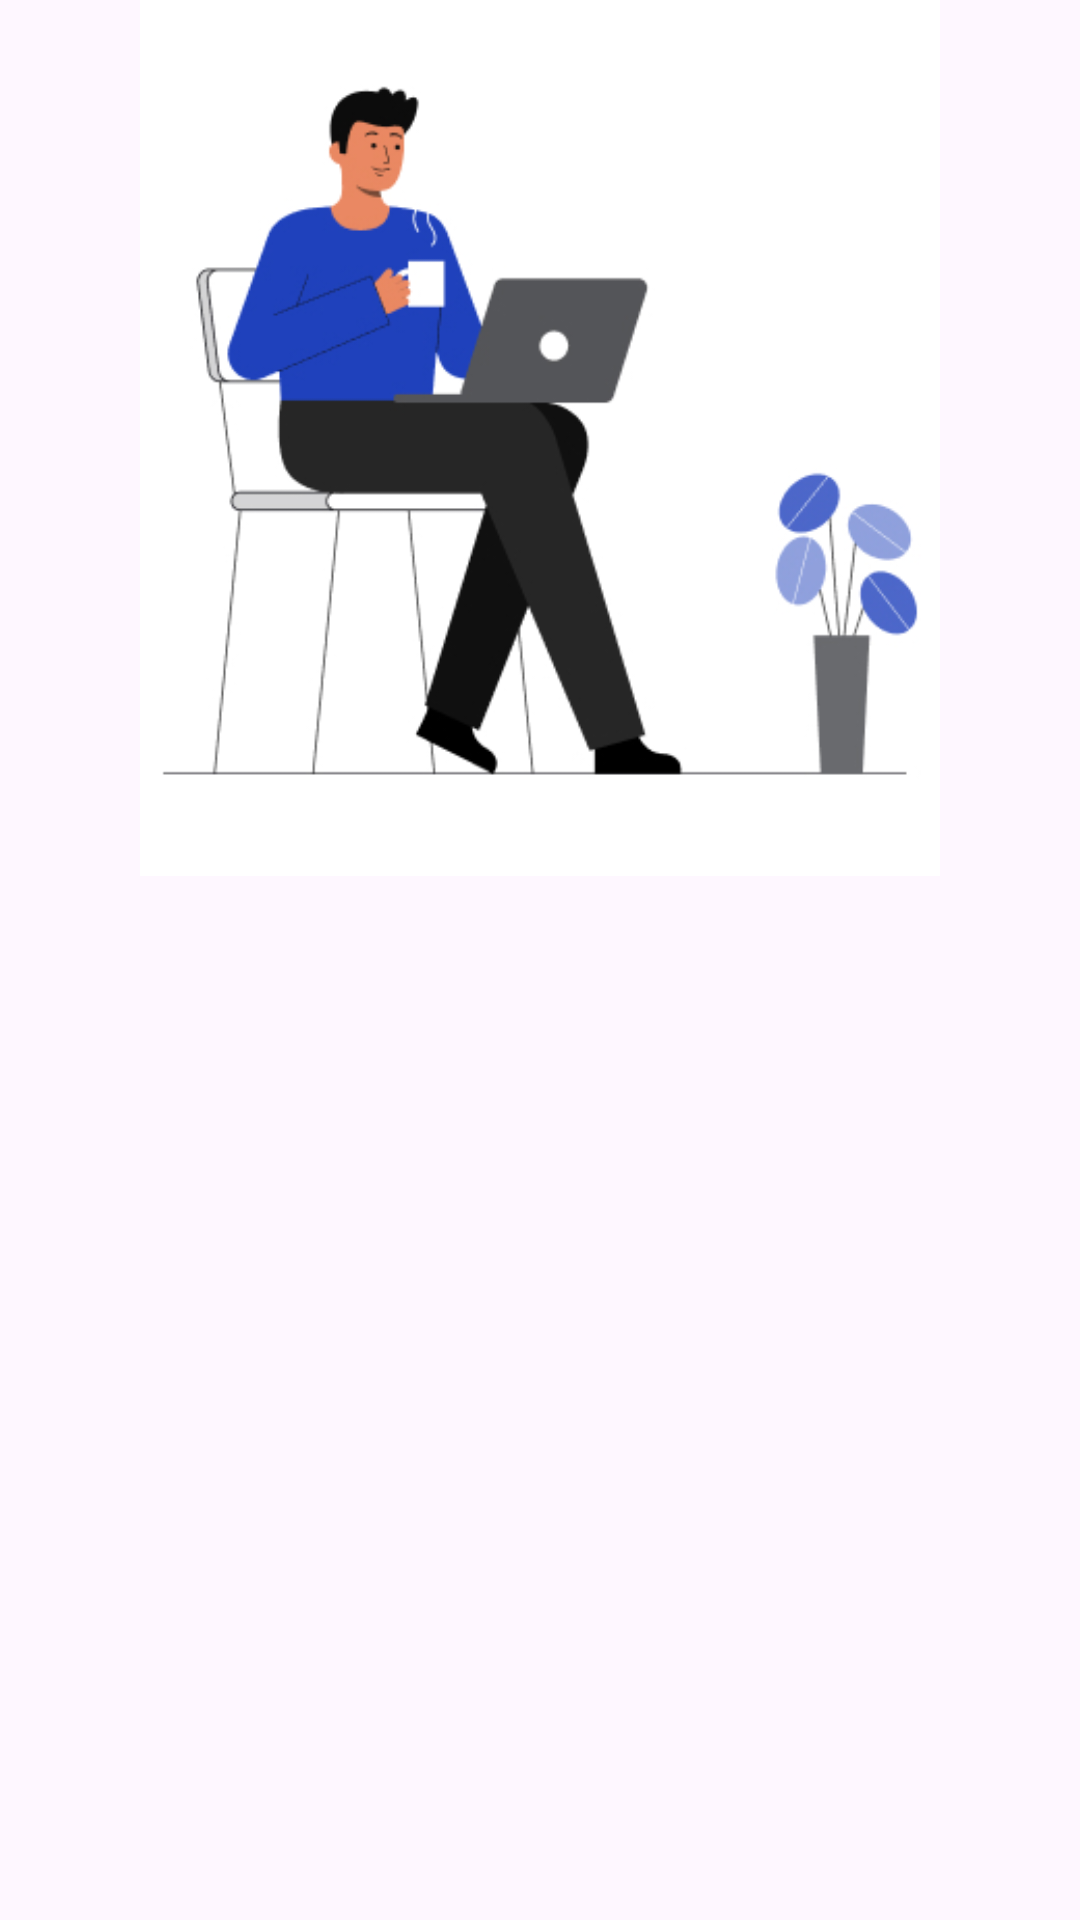

Layout XML and referenced resources for this Android screen:
<!-- AndroidManifest.xml: application theme Theme.IMentor -->
<!-- res/layout/fragment_profile.xml -->
<?xml version="1.0" encoding="utf-8"?>
<FrameLayout xmlns:android="http://schemas.android.com/apk/res/android"
    xmlns:app="http://schemas.android.com/apk/res-auto"
    xmlns:tools="http://schemas.android.com/tools"
    android:layout_width="match_parent"
    android:layout_height="match_parent"
    tools:context=".main.ProfileFragment">

    

    <ImageView
        android:id="@+id/imageView2"
        android:layout_width="match_parent"
        android:layout_height="292dp"
        android:src="@drawable/l2" />

</FrameLayout>
<!-- resources referenced by this layout -->
<resources>
  <!-- drawable l2: jpg bitmap (drawable, 48780 bytes) -->
  <style name="Theme.IMentor" parent="Base.Theme.IMentor" />
  <style name="Base.Theme.IMentor" parent="Theme.Material3.DayNight.NoActionBar">
          
          
      </style>
</resources>
